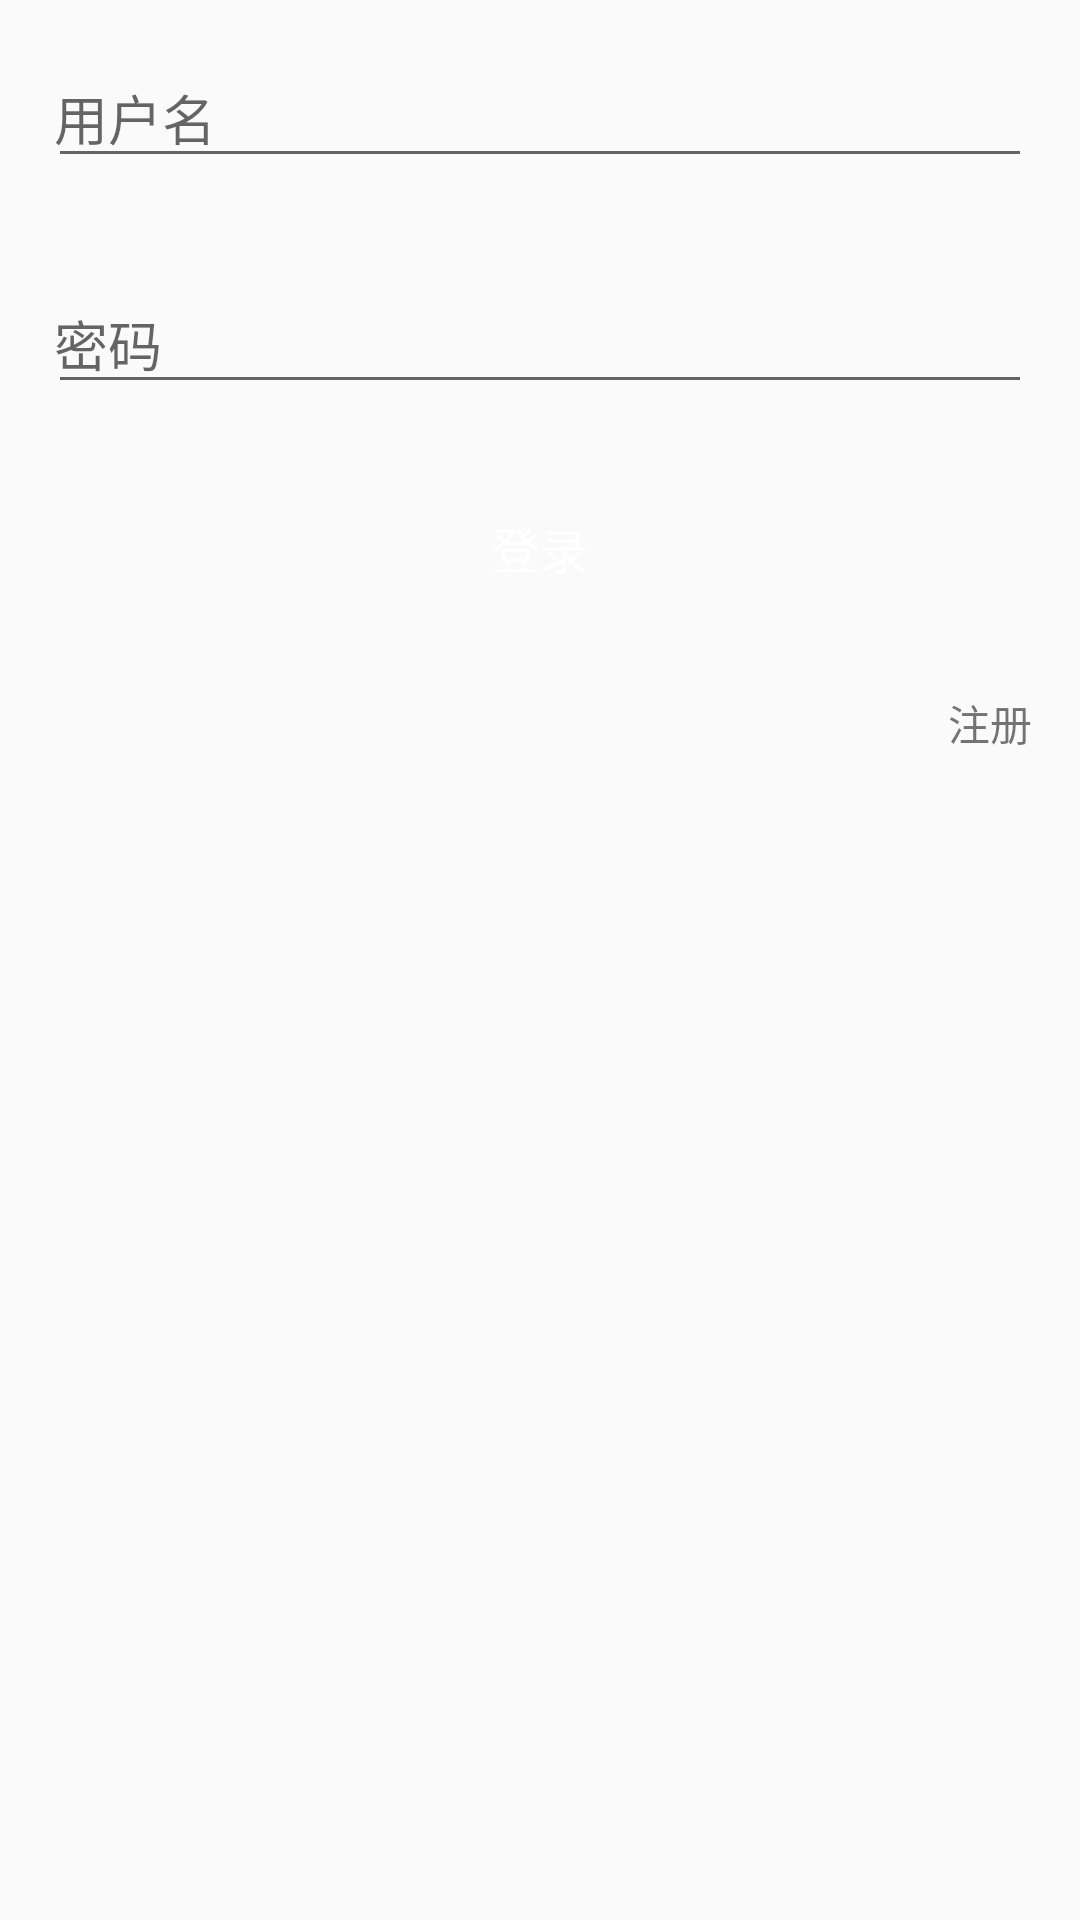

Android layout source for this screen:
<!-- AndroidManifest.xml: application theme AppTheme -->
<!-- res/layout/activity_login.xml -->
<?xml version="1.0" encoding="utf-8"?>
<LinearLayout xmlns:android="http://schemas.android.com/apk/res/android"
    android:layout_width="match_parent"
    android:layout_height="match_parent"
    android:orientation="vertical">

    <EditText
        android:id="@+id/login_edt_user_name"
        android:layout_width="match_parent"
        android:layout_height="wrap_content"
        android:layout_margin="16dp"
        android:paddingLeft="2dp"
        android:paddingRight="2dp"
        android:hint="@string/hint_user_name"
        android:inputType="text"
        android:maxLength="36"
        android:singleLine="true"
        />

    <EditText
        android:id="@+id/login_edt_password"
        android:layout_width="match_parent"
        android:layout_height="wrap_content"
        android:layout_margin="16dp"
        android:paddingLeft="2dp"
        android:paddingRight="2dp"
        android:hint="@string/hint_password"
        android:inputType="textPassword"
        android:maxLength="36"
        android:singleLine="true"
        />

    <Button
        style="@style/AppWidget.Button"
        android:layout_width="match_parent"
        android:layout_height="wrap_content"
        android:id="@+id/login_btn_login"
        android:layout_marginStart="16dp"
        android:layout_marginLeft="16dp"
        android:layout_marginEnd="16dp"
        android:layout_marginRight="16dp"
        android:layout_marginTop="8dp"
        android:layout_marginBottom="8dp"
        android:text="@string/login"/>

    <TextView
        android:clickable="true"
        android:layout_width="wrap_content"
        android:layout_height="wrap_content"
        android:id="@+id/login_tv_register"
        android:layout_marginStart="8dp"
        android:layout_marginLeft="8dp"
        android:layout_marginEnd="16dp"
        android:layout_marginRight="16dp"
        android:layout_marginTop="16dp"
        android:layout_marginBottom="8dp"
        android:text="@string/register"
        android:layout_gravity="right"/>
</LinearLayout>
<!-- resources referenced by this layout -->
<resources>
  <string name="hint_password">密码</string>
  <string name="hint_user_name">用户名</string>
  <string name="login">登录</string>
  <string name="register">注册</string>
  <style name="AppWidget.Button">
          <item name="android:textColor">@android:color/white</item>
          <item name="android:textSize">16sp</item>
          <item name="android:background">@drawable/button_image_bg</item>
      </style>
  <style name="AppTheme" parent="Theme.AppCompat.Light.DarkActionBar">
          
          <item name="colorPrimary">@color/colorPrimary</item>
          <item name="colorPrimaryDark">@color/colorPrimaryDark</item>
          <item name="colorAccent">@color/colorAccent</item>
      </style>
  <color name="colorPrimary">#3F51B5</color>
  <color name="colorPrimaryDark">#303F9F</color>
  <color name="colorAccent">#3F51B5</color>
</resources>
